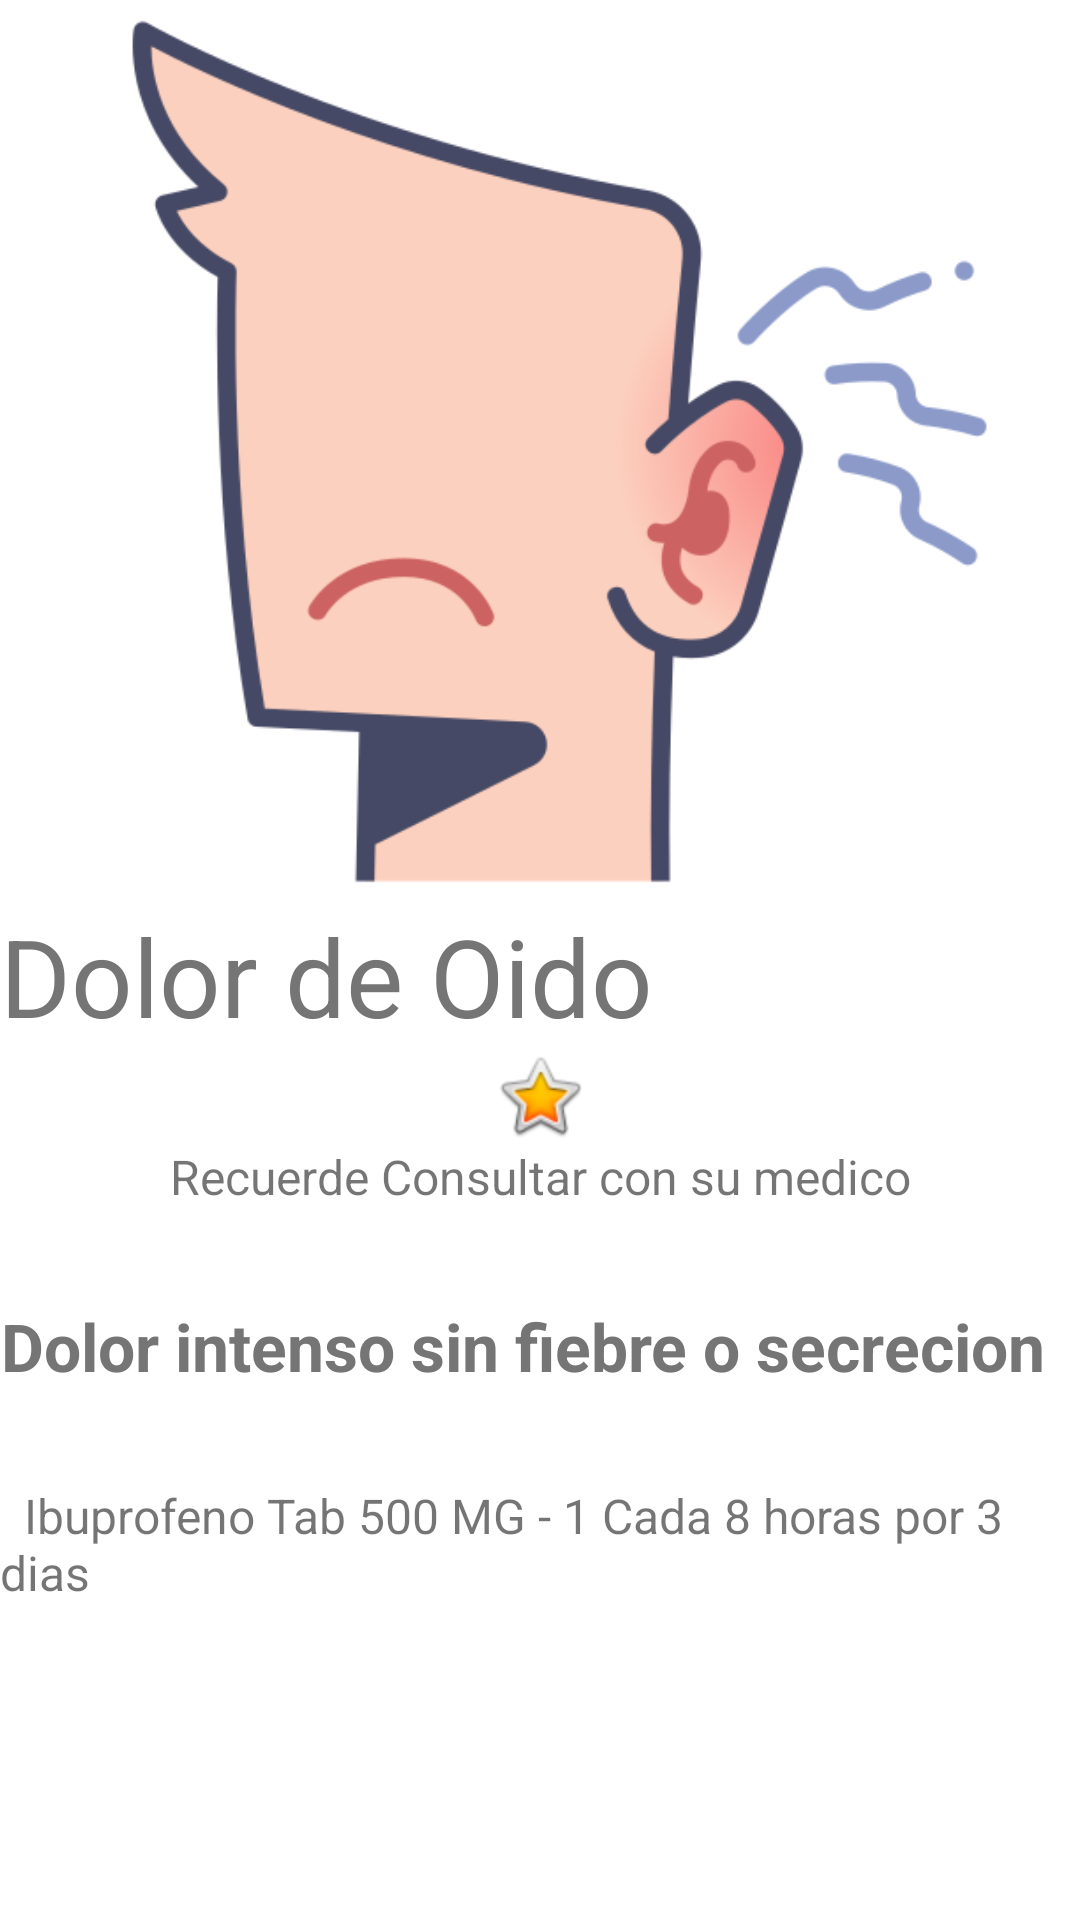

Reconstruct the res/layout file that produces this screen, plus the resources it refers to.
<!-- AndroidManifest.xml: application theme Theme.EduMed -->
<!-- res/layout/activity_ear.xml -->
<?xml version="1.0" encoding="utf-8"?>
<androidx.constraintlayout.widget.ConstraintLayout xmlns:android="http://schemas.android.com/apk/res/android"
    xmlns:app="http://schemas.android.com/apk/res-auto"
    xmlns:tools="http://schemas.android.com/tools"
    android:layout_width="match_parent"
    android:layout_height="match_parent"
    tools:context=".ear">

    <ScrollView
        android:layout_width="0dp"
        android:layout_height="wrap_content"
        app:layout_constraintEnd_toEndOf="parent"
        app:layout_constraintHorizontal_bias="0.0"
        app:layout_constraintStart_toStartOf="parent"
        app:layout_constraintTop_toTopOf="parent">

        <LinearLayout
            android:layout_width="match_parent"
            android:layout_height="wrap_content"
            android:orientation="vertical">

            <ImageView
                android:id="@+id/imageView"
                android:layout_width="373dp"
                android:layout_height="301dp"
                app:srcCompat="@drawable/ear" />

            <TextView
                android:id="@+id/textView"
                android:layout_width="match_parent"
                android:layout_height="wrap_content"
                android:text="Dolor de Oido"
                android:textColor="#757575"
                android:textSize="36dp" />

            <ImageView
                android:id="@+id/imageView3"
                android:layout_width="match_parent"
                android:layout_height="wrap_content"

                android:baselineAligned="false"
                app:srcCompat="@android:drawable/btn_star_big_on" />

            <TextView
                android:id="@+id/textView4"
                android:layout_width="match_parent"
                android:layout_height="wrap_content"
                android:baselineAligned="false"
                android:text="Recuerde Consultar con su medico"
                android:textAlignment="center"
                android:textSize="16dp"
                tools:ignore="RtlCompat" />

            <Space
                android:layout_width="match_parent"
                android:layout_height="31dp" />

            <TextView
                android:id="@+id/textView2"
                android:layout_width="wrap_content"
                android:layout_height="wrap_content"
                android:text="Dolor intenso sin fiebre o secrecion "
                android:textAlignment="center"
                android:textColor="#757575"

                android:textSize="22dp"
                android:textStyle="bold"

                tools:ignore="RtlCompat" />


            <Space
                android:layout_width="match_parent"
                android:layout_height="31dp" />

            <TextView
                android:id="@+id/textView5"
                android:layout_width="wrap_content"
                android:layout_height="wrap_content"
                android:baselineAligned="false"
                android:text="  Ibuprofeno Tab 500 MG - 1 Cada 8 horas por 3 dias"
                android:textSize="16dp"
                tools:ignore="RtlCompat" />




        </LinearLayout>
    </ScrollView>
</androidx.constraintlayout.widget.ConstraintLayout>
<!-- resources referenced by this layout -->
<resources>
  <!-- drawable ear: png bitmap (drawable, 33673 bytes) -->
  <style name="Theme.EduMed" parent="Theme.MaterialComponents.DayNight.DarkActionBar">
          
          <item name="colorPrimary">@color/colorPrimary</item>
          <item name="colorPrimaryVariant">@color/colorPrimaryDark</item>
          <item name="colorOnPrimary">@color/white</item>
          
          <item name="colorSecondary">@color/teal_200</item>
          <item name="colorSecondaryVariant">@color/teal_700</item>
          <item name="colorOnSecondary">@color/black</item>
          
          <item name="android:statusBarColor" tools:targetApi="l">?attr/colorPrimaryVariant</item>
          
      </style>
  <color name="colorPrimary">#03A9F4</color>
  <color name="colorPrimaryDark">#0288D1</color>
  <color name="white">#FFFFFFFF</color>
  <color name="teal_200">#FF03DAC5</color>
  <color name="teal_700">#FF018786</color>
  <color name="black">#FF000000</color>
</resources>
